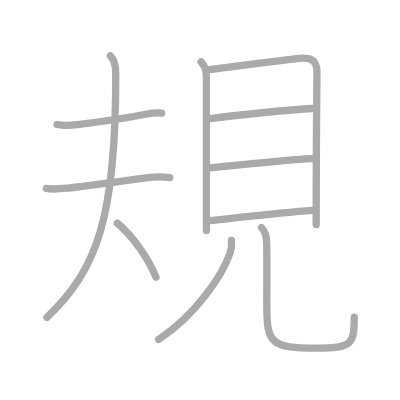
t = 0.00 s
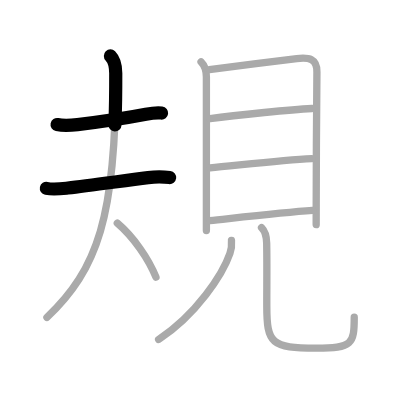
t = 2.25 s
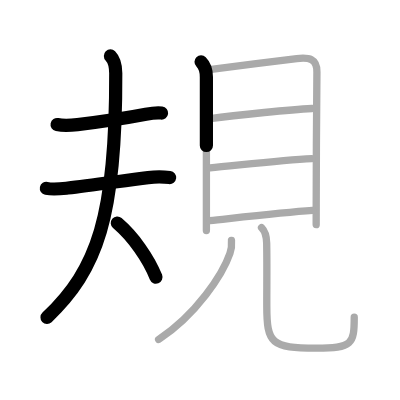
t = 4.50 s
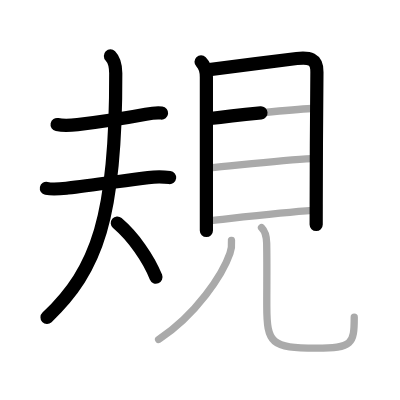
t = 6.50 s
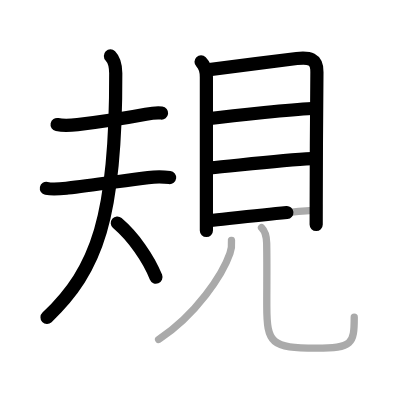
t = 8.75 s
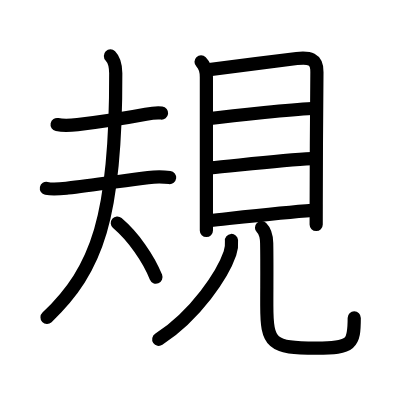
t = 11.00 s

The animated SVG that drew these frames (rendered in a browser with its animation timeline set to each time). Animation: 11 SMIL elements (animate=11); one cycle of 11.00 s.

<?xml version="1.0" standalone="no"?>
<!DOCTYPE svg PUBLIC "-//W3C//DTD SVG 1.1//EN"   "http://www.w3.org/Graphics/SVG/1.1/DTD/svg11.dtd">
<svg width="400px" height="400px"  version="1.1" xmlns="http://www.w3.org/2000/svg">
  <defs>
    <marker id="Triangle" viewBox="0 0 10 10" refX="0" refY="5" markerUnits="strokeWidth" markerWidth="3" style="stroke-opacity:0%;fill:#aaaaaa;" markerHeight="2" orient="auto">
      <path d="M 0 0 L 10 5 L 0 10 z" />
    </marker>
    
    <marker id="Arrow" viewBox="0 0 10 10" refX="5" refY="5" markerUnits="strokeWidth" markerWidth="1.8" style="stroke-opacity:0%;fill:#770000;" markerHeight="2" orient="auto">
      <path d="M 0 4 L 6 4 L 4 1 L 10 5 L 4 9 L 6 6 L 0 6 z" />
        <circle cx="5" cy="5" r="5" />
      </marker>
    
    <marker id="TriangleRed" viewBox="0 0 10 10" refX="0" refY="5" markerUnits="strokeWidth" markerWidth="3" style="stroke-opacity:0%;fill:#CC0000;" markerHeight="2" orient="auto">
      <path d="M 0 0 L 10 5 L 0 10 z" />
    </marker>
    
    <marker id="ArrowRed" viewBox="0 0 10 10" refX="5" refY="5" markerUnits="strokeWidth" markerWidth="1.8" style="stroke-opacity:0%;fill:#CC0000;" markerHeight="2" orient="auto">
      <path d="M 0 4 L 6 4 L 4 1 L 10 5 L 4 9 L 6 6 L 0 6 z" />
        <circle cx="5" cy="5" r="5" />
      </marker>
    
  </defs>
  
  <path style="fill:#ffffff; fill-opacity:100%; fill-rule:evenodd; stroke-width:0;" d="M 0 0 L 400px 0 L 400px 400px L 0 400px L 0 0" />

  <g transform="scale(3.6697247706422 3.6697247706422)">
<path style="fill:none; fill-opacity:0%; fill-rule:evenodd; stroke:#aaaaaa; stroke-opacity:100%; stroke-width: 1.5pt; stroke-linejoin:round; stroke-linecap:round;" d="M15.56 33.93c1.64 0.34 3.91 0.21 5.56 0.02c5.44-0.66 11.65-1.48 18.63-2.82c1.44-0.28 2.83-0.51 4.3-0.33"></path>
<path style="fill:none; fill-opacity:0%; fill-rule:evenodd; stroke:#aaaaaa; stroke-opacity:100%; stroke-width: 1.5pt; stroke-linejoin:round; stroke-linecap:round;" d="M12.64 51.33c1.92 0.39 3.95 0.12 5.87-0.09c5.54-0.61 14.24-1.86 21.86-2.83c1.96-0.25 3.91-0.26 5.88-0.02"></path>
<path style="fill:none; fill-opacity:0%; fill-rule:evenodd; stroke:#aaaaaa; stroke-opacity:100%; stroke-width: 1.5pt; stroke-linejoin:round; stroke-linecap:round;" d="M30.09 15.25c1.02 1.02 1.44 2.61 1.45 4.73C31.67 59.04 26.5 73.5 12.79 86.5"></path>
<path style="fill:none; fill-opacity:0%; fill-rule:evenodd; stroke:#aaaaaa; stroke-opacity:100%; stroke-width: 1.5pt; stroke-linejoin:round; stroke-linecap:round;" d="M31.97 60.79c4.38 3.73 8.5 9.65 10.53 14.74"></path>
<path style="fill:none; fill-opacity:0%; fill-rule:evenodd; stroke:#aaaaaa; stroke-opacity:100%; stroke-width: 1.5pt; stroke-linejoin:round; stroke-linecap:round;" d="M54.79 16.86c1.17 1.17 1.45 2.51 1.45 4.12c0 5.19 0 26.69 0 37.52c0 1.77 0 3.25 0 4.33"></path>
<path style="fill:none; fill-opacity:0%; fill-rule:evenodd; stroke:#aaaaaa; stroke-opacity:100%; stroke-width: 1.5pt; stroke-linejoin:round; stroke-linecap:round;" d="M57.05 18.98c3.41-0.42 18.04-2.37 23.82-3.03c3.33-0.38 5.56-0.03 5.49 3.68c-0.11 6.17-0.17 26.15-0.19 36c-0.01 3.21-0.01 5.35-0.01 5.58"></path>
<path style="fill:none; fill-opacity:0%; fill-rule:evenodd; stroke:#aaaaaa; stroke-opacity:100%; stroke-width: 1.5pt; stroke-linejoin:round; stroke-linecap:round;" d="M57.25 32.31c7.62-1.06 22.5-2.44 27.77-2.75"></path>
<path style="fill:none; fill-opacity:0%; fill-rule:evenodd; stroke:#aaaaaa; stroke-opacity:100%; stroke-width: 1.5pt; stroke-linejoin:round; stroke-linecap:round;" d="M57.23 45.75c7.02-0.63 19.65-2.13 27.72-2.53"></path>
<path style="fill:none; fill-opacity:0%; fill-rule:evenodd; stroke:#aaaaaa; stroke-opacity:100%; stroke-width: 1.5pt; stroke-linejoin:round; stroke-linecap:round;" d="M57.19 60.11c6.94-0.73 19.94-2.23 27.97-2.78"></path>
<path style="fill:none; fill-opacity:0%; fill-rule:evenodd; stroke:#aaaaaa; stroke-opacity:100%; stroke-width: 1.5pt; stroke-linejoin:round; stroke-linecap:round;" d="M63.08 65.53c0.11 1.23-0.02 2.35-0.42 3.52c-1.96 5.71-9.18 16.7-19.44 23.45"></path>
<path style="fill:none; fill-opacity:0%; fill-rule:evenodd; stroke:#aaaaaa; stroke-opacity:100%; stroke-width: 1.5pt; stroke-linejoin:round; stroke-linecap:round;" d="M71.27 62.04c1.1 1.1 1.37 2.47 1.4 4.23c0.1 4.71 0.03 11.49 0.03 16.98c0 10.38 1.18 11.63 13.56 11.63c9.74 0 10.27-1.13 10.27-8.46"></path>

<path style="fill:none; fill-opacity:0%; fill-rule:evenodd; stroke:#000000; stroke-opacity:100%; stroke-width: 2.7pt; stroke-linejoin:round; stroke-linecap:round;" d="M15.56 33.93c1.64 0.34 3.91 0.21 5.56 0.02c5.44-0.66 11.65-1.48 18.63-2.82c1.44-0.28 2.83-0.51 4.3-0.33" pathLength="100" stroke-dashoffset="100" stroke-dasharray="100 105"><animate id="dashAnim1" attributeName="stroke-dashoffset" from="100" to="0" dur="1s" calcMode="linear" fill="freeze"/></path>
<path style="fill:none; fill-opacity:0%; fill-rule:evenodd; stroke:#000000; stroke-opacity:100%; stroke-width: 2.7pt; stroke-linejoin:round; stroke-linecap:round;" d="M12.64 51.33c1.92 0.39 3.95 0.12 5.87-0.09c5.54-0.61 14.24-1.86 21.86-2.83c1.96-0.25 3.91-0.26 5.88-0.02" pathLength="100" stroke-dashoffset="100" stroke-dasharray="100 105"><animate id="dashAnim2" attributeName="stroke-dashoffset" from="100" to="0" dur="1s" calcMode="linear" begin="dashAnim1.end" fill="freeze"/></path>
<path style="fill:none; fill-opacity:0%; fill-rule:evenodd; stroke:#000000; stroke-opacity:100%; stroke-width: 2.7pt; stroke-linejoin:round; stroke-linecap:round;" d="M30.09 15.25c1.02 1.02 1.44 2.61 1.45 4.73C31.67 59.04 26.5 73.5 12.79 86.5" pathLength="100" stroke-dashoffset="100" stroke-dasharray="100 105"><animate id="dashAnim3" attributeName="stroke-dashoffset" from="100" to="0" dur="1s" calcMode="linear" begin="dashAnim2.end" fill="freeze"/></path>
<path style="fill:none; fill-opacity:0%; fill-rule:evenodd; stroke:#000000; stroke-opacity:100%; stroke-width: 2.7pt; stroke-linejoin:round; stroke-linecap:round;" d="M31.97 60.79c4.38 3.73 8.5 9.65 10.53 14.74" pathLength="100" stroke-dashoffset="100" stroke-dasharray="100 105"><animate id="dashAnim4" attributeName="stroke-dashoffset" from="100" to="0" dur="1s" calcMode="linear" begin="dashAnim3.end" fill="freeze"/></path>
<path style="fill:none; fill-opacity:0%; fill-rule:evenodd; stroke:#000000; stroke-opacity:100%; stroke-width: 2.7pt; stroke-linejoin:round; stroke-linecap:round;" d="M54.79 16.86c1.17 1.17 1.45 2.51 1.45 4.12c0 5.19 0 26.69 0 37.52c0 1.77 0 3.25 0 4.33" pathLength="100" stroke-dashoffset="100" stroke-dasharray="100 105"><animate id="dashAnim5" attributeName="stroke-dashoffset" from="100" to="0" dur="1s" calcMode="linear" begin="dashAnim4.end" fill="freeze"/></path>
<path style="fill:none; fill-opacity:0%; fill-rule:evenodd; stroke:#000000; stroke-opacity:100%; stroke-width: 2.7pt; stroke-linejoin:round; stroke-linecap:round;" d="M57.05 18.98c3.41-0.42 18.04-2.37 23.82-3.03c3.33-0.38 5.56-0.03 5.49 3.68c-0.11 6.17-0.17 26.15-0.19 36c-0.01 3.21-0.01 5.35-0.01 5.58" pathLength="100" stroke-dashoffset="100" stroke-dasharray="100 105"><animate id="dashAnim6" attributeName="stroke-dashoffset" from="100" to="0" dur="1s" calcMode="linear" begin="dashAnim5.end" fill="freeze"/></path>
<path style="fill:none; fill-opacity:0%; fill-rule:evenodd; stroke:#000000; stroke-opacity:100%; stroke-width: 2.7pt; stroke-linejoin:round; stroke-linecap:round;" d="M57.25 32.31c7.62-1.06 22.5-2.44 27.77-2.75" pathLength="100" stroke-dashoffset="100" stroke-dasharray="100 105"><animate id="dashAnim7" attributeName="stroke-dashoffset" from="100" to="0" dur="1s" calcMode="linear" begin="dashAnim6.end" fill="freeze"/></path>
<path style="fill:none; fill-opacity:0%; fill-rule:evenodd; stroke:#000000; stroke-opacity:100%; stroke-width: 2.7pt; stroke-linejoin:round; stroke-linecap:round;" d="M57.23 45.75c7.02-0.63 19.65-2.13 27.72-2.53" pathLength="100" stroke-dashoffset="100" stroke-dasharray="100 105"><animate id="dashAnim8" attributeName="stroke-dashoffset" from="100" to="0" dur="1s" calcMode="linear" begin="dashAnim7.end" fill="freeze"/></path>
<path style="fill:none; fill-opacity:0%; fill-rule:evenodd; stroke:#000000; stroke-opacity:100%; stroke-width: 2.7pt; stroke-linejoin:round; stroke-linecap:round;" d="M57.19 60.11c6.94-0.73 19.94-2.23 27.97-2.78" pathLength="100" stroke-dashoffset="100" stroke-dasharray="100 105"><animate id="dashAnim9" attributeName="stroke-dashoffset" from="100" to="0" dur="1s" calcMode="linear" begin="dashAnim8.end" fill="freeze"/></path>
<path style="fill:none; fill-opacity:0%; fill-rule:evenodd; stroke:#000000; stroke-opacity:100%; stroke-width: 2.7pt; stroke-linejoin:round; stroke-linecap:round;" d="M63.08 65.53c0.11 1.23-0.02 2.35-0.42 3.52c-1.96 5.71-9.18 16.7-19.44 23.45" pathLength="100" stroke-dashoffset="100" stroke-dasharray="100 105"><animate id="dashAnim10" attributeName="stroke-dashoffset" from="100" to="0" dur="1s" calcMode="linear" begin="dashAnim9.end" fill="freeze"/></path>
<path style="fill:none; fill-opacity:0%; fill-rule:evenodd; stroke:#000000; stroke-opacity:100%; stroke-width: 2.7pt; stroke-linejoin:round; stroke-linecap:round;" d="M71.27 62.04c1.1 1.1 1.37 2.47 1.4 4.23c0.1 4.71 0.03 11.49 0.03 16.98c0 10.38 1.18 11.63 13.56 11.63c9.74 0 10.27-1.13 10.27-8.46" pathLength="100" stroke-dashoffset="100" stroke-dasharray="100 105"><animate id="dashAnim11" attributeName="stroke-dashoffset" from="100" to="0" dur="1s" calcMode="linear" begin="dashAnim10.end" fill="freeze"/></path>

</g>

</svg>  
          
